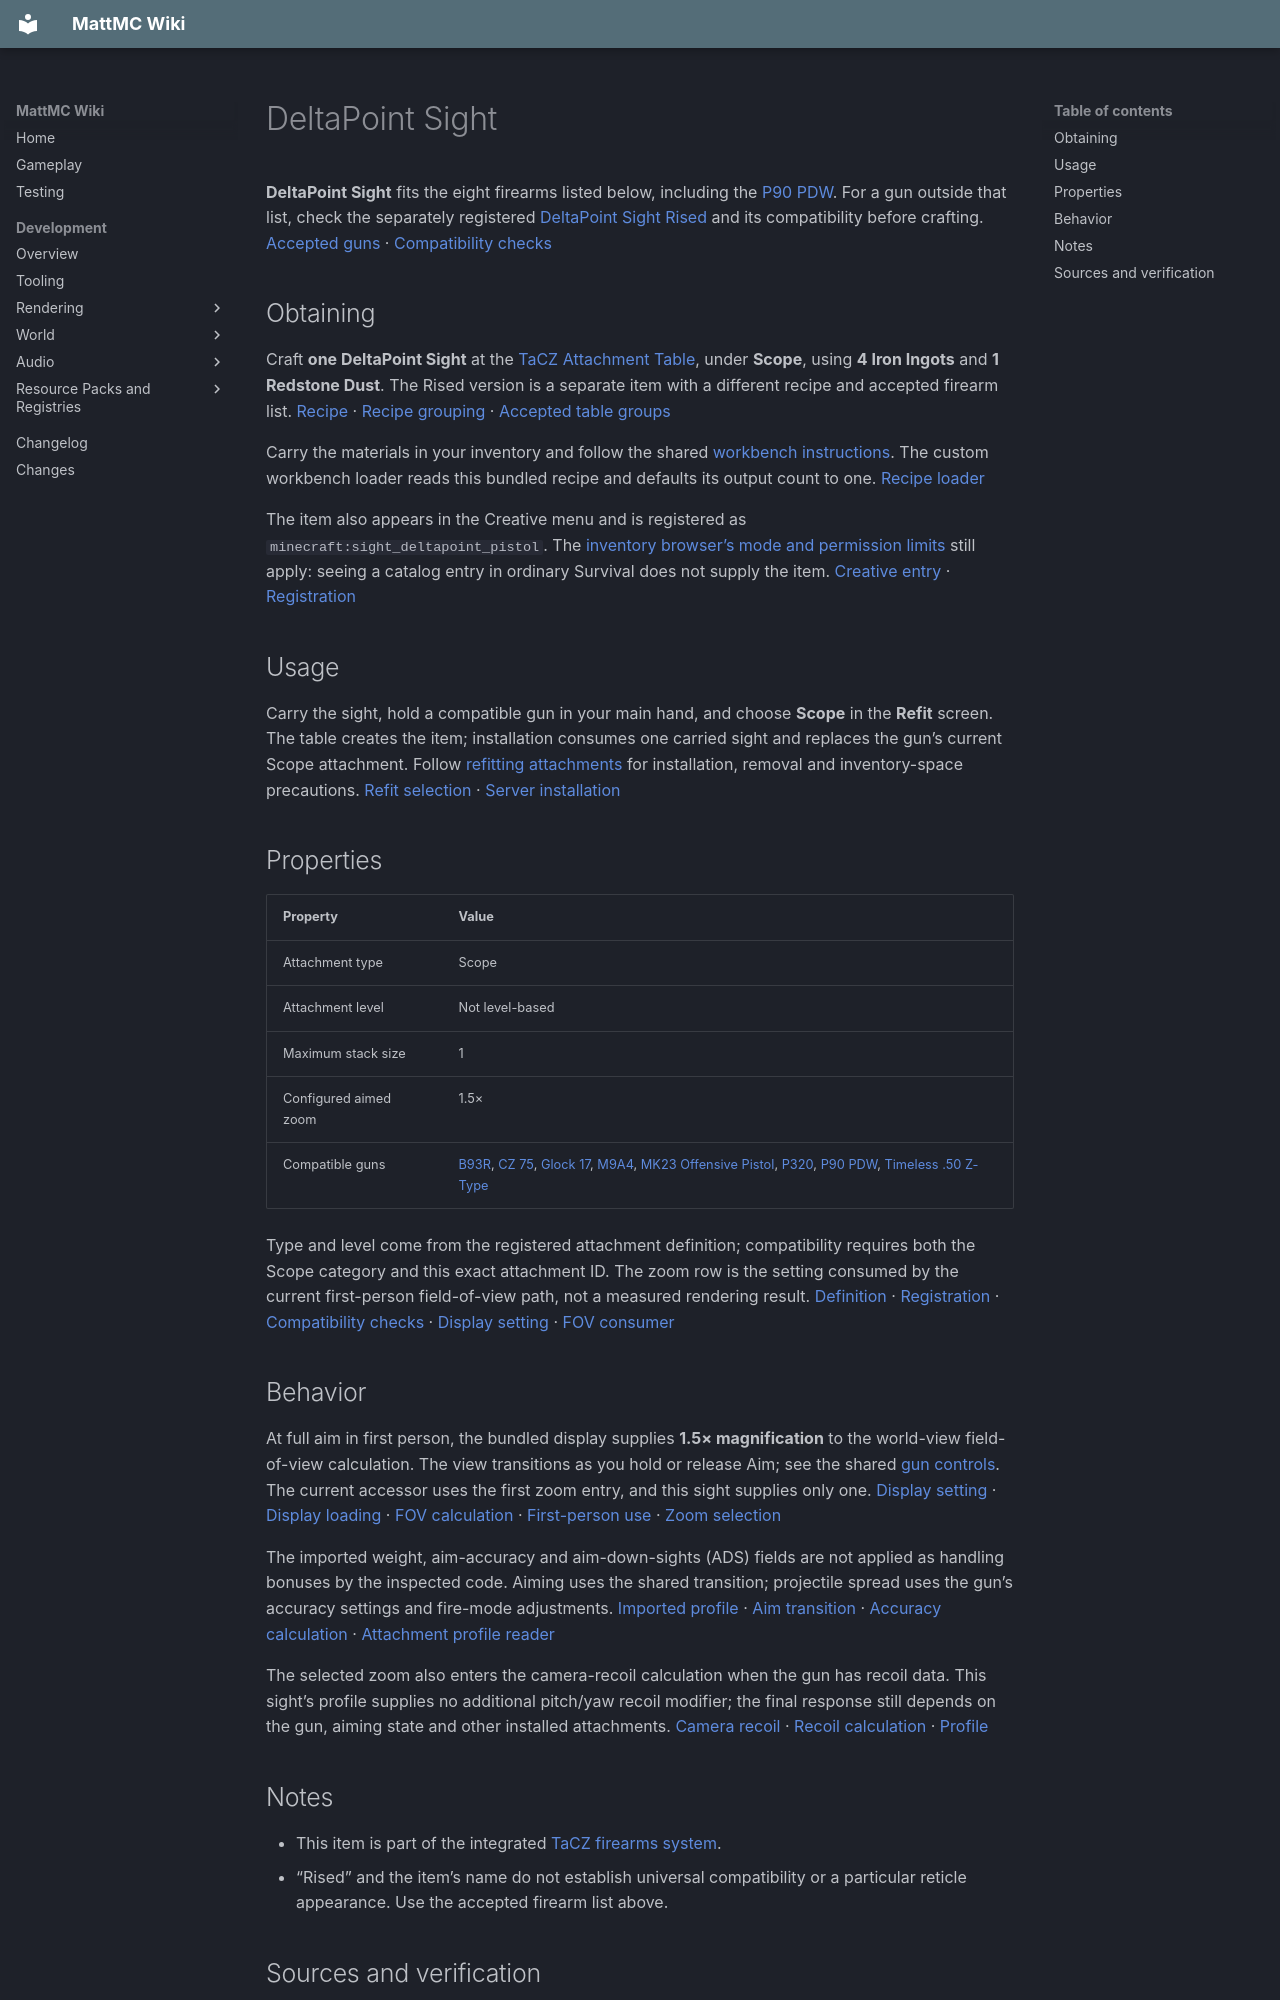

repository: HungLo2020/MattMC · page: gameplay/items/DeltaPointSight/index.html · generator: mkdocs

# DeltaPoint Sight

**DeltaPoint Sight** fits the eight firearms listed below, including the [P90 PDW](P90PDW.md). For a gun outside that list, check the separately registered [DeltaPoint Sight Rised](DeltaPointSightRised.md) and its compatibility before crafting. [Accepted guns][accepted-guns] · [Compatibility checks][compatibility]

## Obtaining

Craft **one DeltaPoint Sight** at the [TaCZ Attachment Table](../blocks/TaCZWorkbenches.md#attachment-table), under **Scope**, using **4 Iron Ingots** and **1 Redstone Dust**. The Rised version is a separate item with a different recipe and accepted firearm list. [Recipe][recipe] · [Recipe grouping][index] · [Accepted table groups][table]

Carry the materials in your inventory and follow the shared [workbench instructions](../blocks/TaCZWorkbenches.md#using-a-workbench). The custom workbench loader reads this bundled recipe and defaults its output count to one. [Recipe loader][loader]

The item also appears in the Creative menu and is registered as `minecraft:sight_deltapoint_pistol`. The [inventory browser’s mode and permission limits](../mechanics/InventoryBrowser.md#mode-and-permission-limits) still apply: seeing a catalog entry in ordinary Survival does not supply the item. [Creative entry][creative] · [Registration][registration]

## Usage

Carry the sight, hold a compatible gun in your main hand, and choose **Scope** in the **Refit** screen. The table creates the item; installation consumes one carried sight and replaces the gun’s current Scope attachment. Follow [refitting attachments](../mechanics/TaCZFirearms.md#refitting-attachments) for installation, removal and inventory-space precautions. [Refit selection][refit] · [Server installation][refit-server]

## Properties

| Property | Value |
| --- | --- |
| Attachment type | Scope |
| Attachment level | Not level-based |
| Maximum stack size | 1 |
| Configured aimed zoom | 1.5× |
| Compatible guns | [B93R](B93R.md), [CZ 75](CZ75.md), [Glock 17](Glock17.md), [M9A4](M9A4.md), [MK23 Offensive Pistol](MK23OffensivePistol.md), [P320](P320.md), [P90 PDW](P90PDW.md), [Timeless .50 Z-Type](Timeless50ZType.md) |

Type and level come from the registered attachment definition; compatibility requires both the Scope category and this exact attachment ID. The zoom row is the setting consumed by the current first-person field-of-view path, not a measured rendering result. [Definition][definition] · [Registration][registration] · [Compatibility checks][compatibility] · [Display setting][display] · [FOV consumer][scope-fov]

## Behavior

At full aim in first person, the bundled display supplies **1.5× magnification** to the world-view field-of-view calculation. The view transitions as you hold or release Aim; see the shared [gun controls](../mechanics/TaCZFirearms.md#controls). The current accessor uses the first zoom entry, and this sight supplies only one. [Display setting][display] · [Display loading][scope-loader] · [FOV calculation][scope-fov] · [First-person use][first-person] · [Zoom selection][scope-selection]

The imported weight, aim-accuracy and aim-down-sights (ADS) fields are not applied as handling bonuses by the inspected code. Aiming uses the shared transition; projectile spread uses the gun’s accuracy settings and fire-mode adjustments. [Imported profile][profile] · [Aim transition][aim-transition] · [Accuracy calculation][accuracy] · [Attachment profile reader][profile-loader]

The selected zoom also enters the camera-recoil calculation when the gun has recoil data. This sight’s profile supplies no additional pitch/yaw recoil modifier; the final response still depends on the gun, aiming state and other installed attachments. [Camera recoil][camera-recoil] · [Recoil calculation][recoil-scaling] · [Profile][profile]

## Notes

* This item is part of the integrated [TaCZ firearms system](../mechanics/TaCZFirearms.md).
* “Rised” and the item’s name do not establish universal compatibility or a particular reticle appearance. Use the accepted firearm list above.
